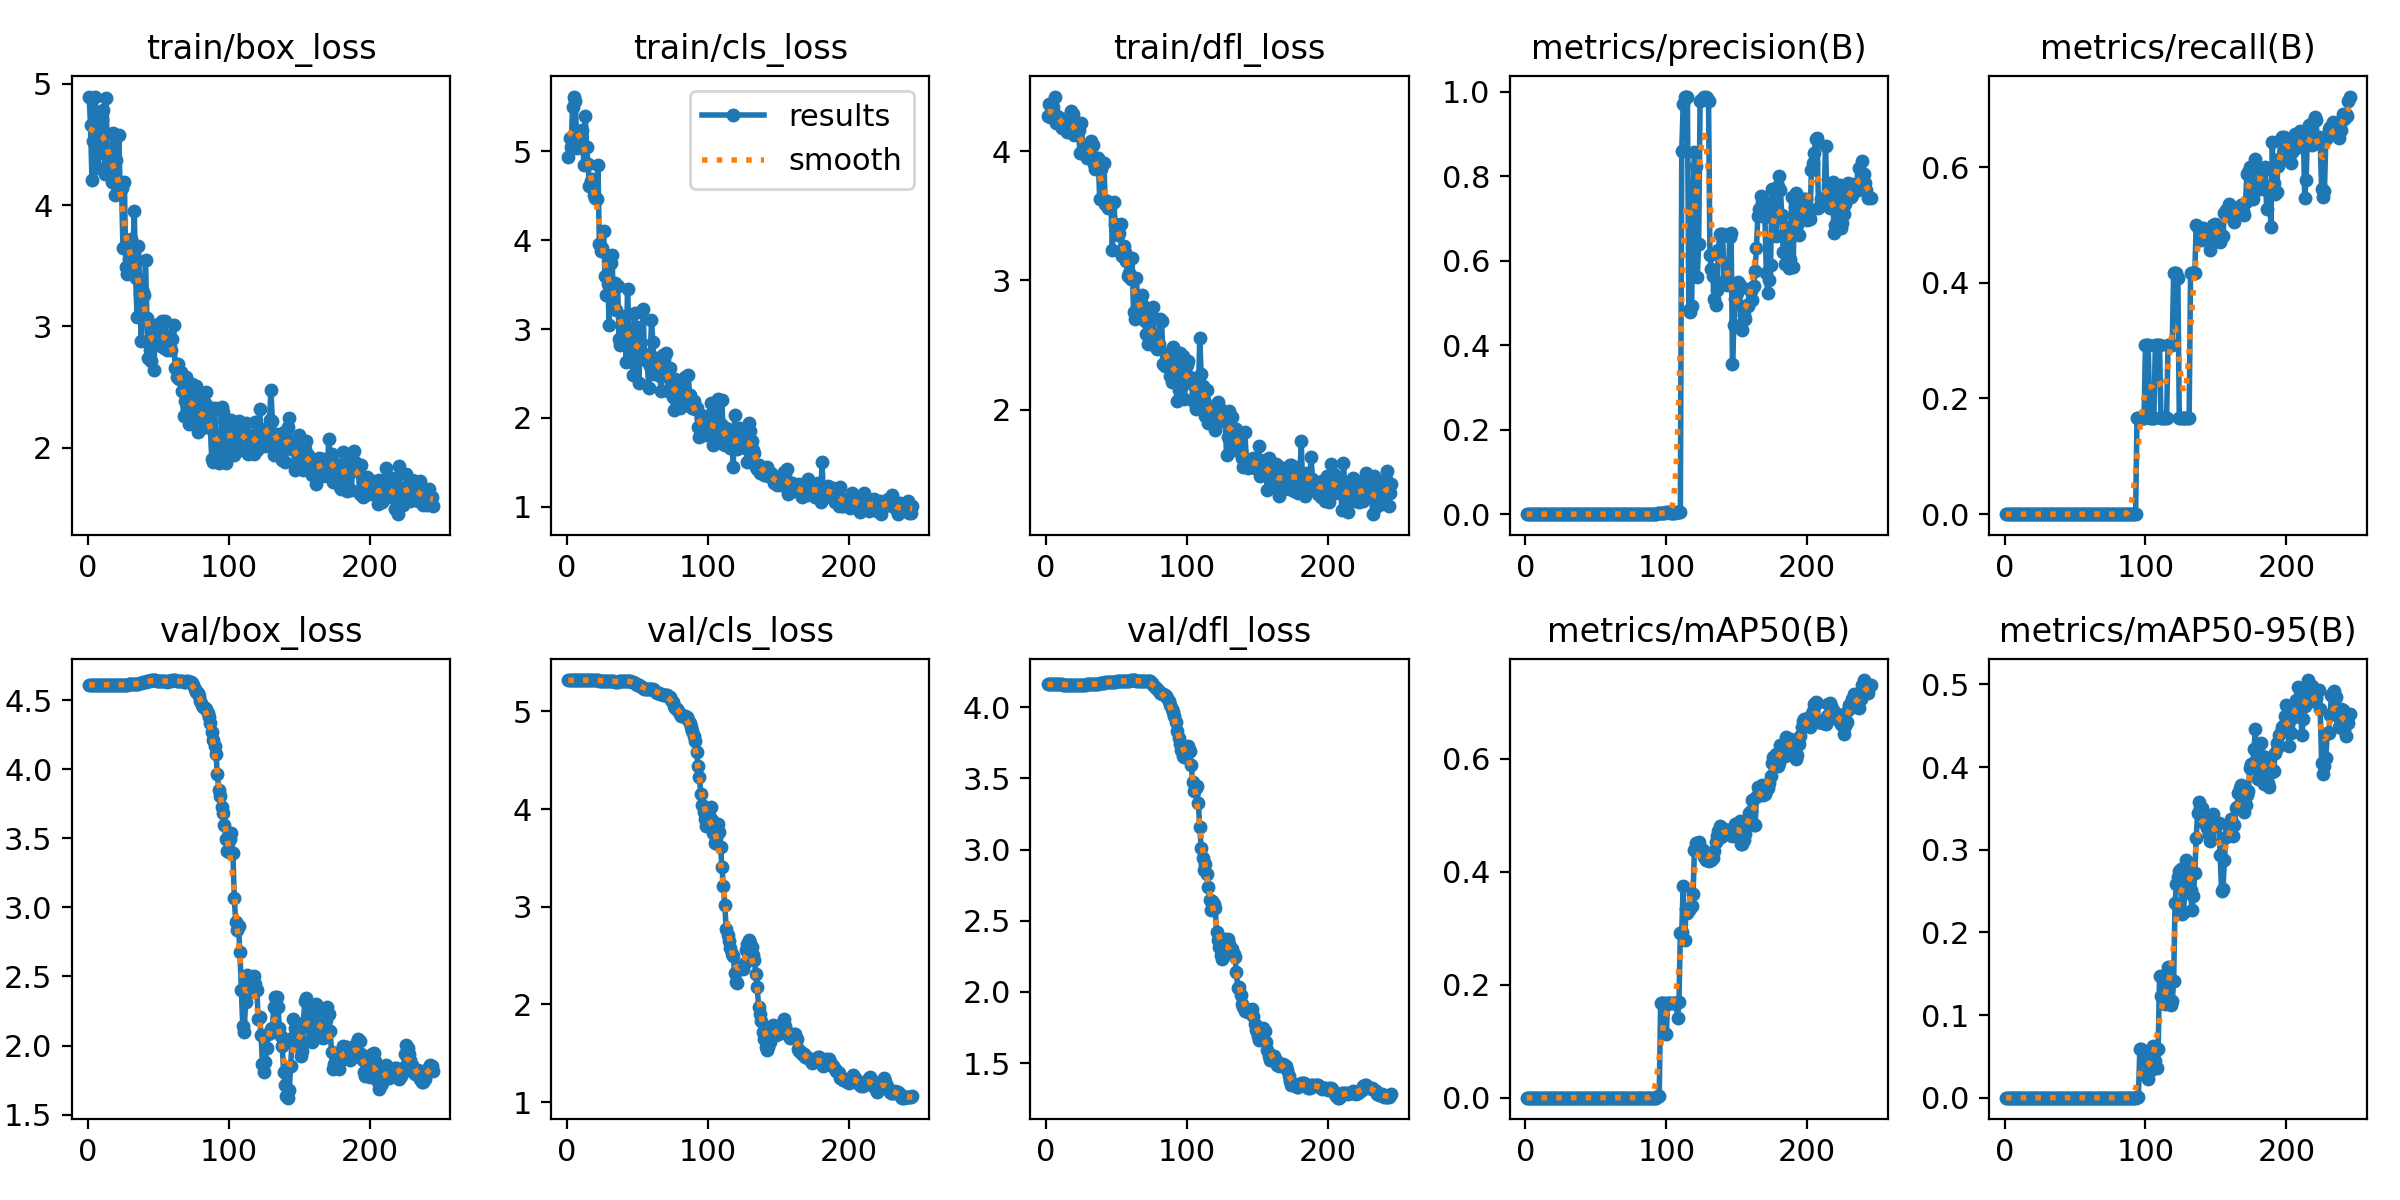

Values plotted in this chart, from the file beside it:
epoch, time, train/box_loss, train/cls_loss, train/dfl_loss, metrics/precision(B), metrics/recall(B), metrics/mAP50(B), metrics/mAP50-95(B), val/box_loss, val/cls_loss, val/dfl_loss, lr/pg0, lr/pg1, lr/pg2
1, 5.272, 4.896, 4.939, 4.276, 0, 0, 0, 0, 4.611, 5.319, 4.159, 0, 0, 0
2, 8.258, 4.66, 5.149, 4.368, 0, 0, 0, 0, 4.611, 5.319, 4.159, 1.24587e-05, 1.24587e-05, 1.24587e-05
3, 11.31, 4.207, 5.046, 4.268, 0, 0, 0, 0, 4.611, 5.318, 4.159, 2.4835e-05, 2.4835e-05, 2.4835e-05
4, 14.29, 4.529, 5.503, 4.276, 0, 0, 0, 0, 4.612, 5.319, 4.159, 3.71287e-05, 3.71287e-05, 3.71287e-05
5, 17.23, 4.896, 5.615, 4.346, 0, 0, 0, 0, 4.612, 5.319, 4.159, 4.934e-05, 4.934e-05, 4.934e-05
6, 20.17, 4.769, 5.559, 4.423, 0, 0, 0, 0, 4.612, 5.32, 4.159, 6.14687e-05, 6.14687e-05, 6.14687e-05
7, 23.48, 4.308, 5.039, 4.219, 0, 0, 0, 0, 4.612, 5.32, 4.159, 7.3515e-05, 7.3515e-05, 7.3515e-05
8, 26.57, 4.452, 5.072, 4.27, 0, 0, 0, 0, 4.612, 5.321, 4.159, 8.54787e-05, 8.54787e-05, 8.54787e-05
9, 29.48, 4.608, 5.073, 4.23, 0, 0, 0, 0, 4.612, 5.321, 4.159, 9.736e-05, 9.736e-05, 9.736e-05
10, 32.4, 4.703, 5.044, 4.258, 0, 0, 0, 0, 4.612, 5.321, 4.159, 0.0001092, 0.0001092, 0.0001092
11, 35.72, 4.781, 5.236, 4.18, 0, 0, 0, 0, 4.612, 5.321, 4.159, 0.0001209, 0.0001209, 0.0001209
12, 38.58, 4.258, 4.85, 4.187, 0, 0, 0, 0, 4.612, 5.322, 4.159, 0.0001325, 0.0001325, 0.0001325
13, 41.71, 4.882, 5.394, 4.248, 0, 0, 0, 0, 4.612, 5.322, 4.158, 0.0001441, 0.0001441, 0.0001441
14, 44.85, 4.408, 5.05, 4.173, 0, 0, 0, 0, 4.612, 5.322, 4.158, 0.0001555, 0.0001555, 0.0001555
15, 47.81, 4.342, 4.852, 4.146, 0, 0, 0, 0, 4.612, 5.322, 4.158, 0.0001669, 0.0001669, 0.0001669
16, 50.72, 4.265, 4.609, 4.189, 0, 0, 0, 0, 4.612, 5.321, 4.158, 0.0001782, 0.0001782, 0.0001782
17, 53.77, 4.187, 4.664, 4.198, 0, 0, 0, 0, 4.612, 5.321, 4.158, 0.0001894, 0.0001894, 0.0001894
18, 56.83, 4.595, 4.69, 4.315, 0, 0, 0, 0, 4.612, 5.321, 4.158, 0.0002006, 0.0002006, 0.0002006
19, 59.8, 4.088, 4.512, 4.291, 0, 0, 0, 0, 4.612, 5.32, 4.158, 0.0002116, 0.0002116, 0.0002116
20, 62.85, 4.375, 4.473, 4.127, 0, 0, 0, 0, 4.612, 5.319, 4.158, 0.0002226, 0.0002226, 0.0002226
21, 66.02, 4.16, 4.461, 4.175, 0, 0, 0, 0, 4.612, 5.318, 4.157, 0.0002335, 0.0002335, 0.0002335
22, 69.01, 4.579, 4.845, 4.133, 0, 0, 0, 0, 4.612, 5.317, 4.158, 0.0002443, 0.0002443, 0.0002443
23, 71.97, 4.128, 3.958, 4.166, 0, 0, 0, 0, 4.612, 5.316, 4.158, 0.000255, 0.000255, 0.000255
24, 74.92, 4.146, 3.88, 3.983, 0, 0, 0, 0, 4.612, 5.315, 4.158, 0.0002657, 0.0002657, 0.0002657
25, 77.86, 3.65, 3.914, 4.217, 0, 0, 0, 0, 4.612, 5.315, 4.158, 0.0002762, 0.0002762, 0.0002762
26, 80.84, 4.191, 4.107, 4.001, 0, 0, 0, 0, 4.612, 5.314, 4.158, 0.0002867, 0.0002867, 0.0002867
27, 83.83, 3.494, 3.597, 4.01, 0, 0, 0, 0, 4.613, 5.314, 4.158, 0.0002971, 0.0002971, 0.0002971
28, 86.8, 3.429, 3.388, 4.031, 0, 0, 0, 0, 4.613, 5.314, 4.158, 0.0003074, 0.0003074, 0.0003074
29, 89.91, 3.553, 3.507, 3.949, 0, 0, 0, 0, 4.614, 5.313, 4.159, 0.0003177, 0.0003177, 0.0003177
30, 93.11, 3.441, 3.042, 4.011, 0, 0, 0, 0, 4.615, 5.313, 4.16, 0.0003278, 0.0003278, 0.0003278
31, 95.98, 3.722, 3.745, 4.054, 0, 0, 0, 0, 4.616, 5.311, 4.16, 0.0003379, 0.0003379, 0.0003379
32, 99, 3.548, 3.834, 4.077, 0, 0, 0, 0, 4.616, 5.309, 4.16, 0.0003479, 0.0003479, 0.0003479
33, 102, 3.953, 3.292, 4.046, 0, 0, 0, 0, 4.617, 5.307, 4.161, 0.0003578, 0.0003578, 0.0003578
34, 105.1, 3.402, 3.518, 3.898, 0, 0, 0, 0, 4.617, 5.304, 4.161, 0.0003676, 0.0003676, 0.0003676
35, 108.1, 3.077, 3.217, 3.862, 0, 0, 0, 0, 4.618, 5.304, 4.162, 0.0003773, 0.0003773, 0.0003773
36, 111, 3.664, 3.484, 3.95, 0, 0, 0, 0, 4.621, 5.306, 4.163, 0.000387, 0.000387, 0.000387
37, 114.2, 3.263, 2.889, 3.945, 0, 0, 0, 0, 4.623, 5.308, 4.165, 0.0003965, 0.0003965, 0.0003965
38, 117.2, 2.878, 2.824, 3.632, 0, 0, 0, 0, 4.626, 5.31, 4.167, 0.000406, 0.000406, 0.000406
39, 120.3, 3.286, 2.922, 3.862, 0, 0, 0, 0, 4.629, 5.312, 4.169, 0.0004154, 0.0004154, 0.0004154
40, 123.2, 3.258, 2.996, 3.633, 0, 0, 0, 0, 4.631, 5.314, 4.17, 0.0004248, 0.0004248, 0.0004248
41, 126.4, 3.549, 3.149, 3.906, 0, 0, 0, 0, 4.634, 5.315, 4.172, 0.000434, 0.000434, 0.000434
42, 129.3, 3.071, 2.626, 3.593, 0, 0, 0, 0, 4.636, 5.315, 4.174, 0.0004432, 0.0004432, 0.0004432
43, 132.3, 2.737, 3.447, 3.611, 0, 0, 0, 0, 4.639, 5.316, 4.176, 0.0004522, 0.0004522, 0.0004522
44, 135.3, 2.806, 2.991, 3.563, 0, 0, 0, 0, 4.642, 5.317, 4.177, 0.0004612, 0.0004612, 0.0004612
45, 138.2, 2.717, 2.64, 3.56, 0, 0, 0, 0, 4.643, 5.313, 4.179, 0.0004701, 0.0004701, 0.0004701
46, 141.2, 2.978, 2.953, 3.598, 0, 0, 0, 0, 4.643, 5.307, 4.179, 0.000479, 0.000479, 0.000479
47, 144.3, 2.643, 2.485, 3.236, 0, 0, 0, 0, 4.644, 5.299, 4.179, 0.0004877, 0.0004877, 0.0004877
48, 147.1, 2.998, 3.175, 3.609, 0, 0, 0, 0, 4.644, 5.292, 4.18, 0.0004964, 0.0004964, 0.0004964
49, 150.3, 2.909, 2.712, 3.438, 0, 0, 0, 0, 4.642, 5.283, 4.18, 0.000505, 0.000505, 0.000505
50, 153.2, 3.021, 3.027, 3.41, 0, 0, 0, 0, 4.642, 5.275, 4.18, 0.0005135, 0.0005135, 0.0005135
51, 156.4, 2.876, 2.397, 3.352, 0, 0, 0, 0, 4.642, 5.268, 4.181, 0.0005219, 0.0005219, 0.0005219
52, 159.3, 2.839, 2.84, 3.369, 0, 0, 0, 0, 4.642, 5.261, 4.182, 0.0005302, 0.0005302, 0.0005302
53, 162.3, 3.043, 2.659, 3.433, 0, 0, 0, 0, 4.64, 5.252, 4.182, 0.0005385, 0.0005385, 0.0005385
54, 165.4, 2.82, 3.23, 3.188, 0, 0, 0, 0, 4.639, 5.244, 4.182, 0.0005466, 0.0005466, 0.0005466
55, 168.3, 3.048, 2.72, 3.265, 0, 0, 0, 0, 4.636, 5.234, 4.181, 0.0005547, 0.0005547, 0.0005547
56, 171.3, 2.801, 2.663, 3.219, 0, 0, 0, 0, 4.635, 5.227, 4.181, 0.0005627, 0.0005627, 0.0005627
57, 174.2, 2.922, 2.637, 3.151, 0, 0, 0, 0, 4.637, 5.226, 4.183, 0.0005706, 0.0005706, 0.0005706
58, 177.2, 2.827, 2.332, 3.036, 0, 0, 0, 0, 4.638, 5.225, 4.184, 0.0005785, 0.0005785, 0.0005785
59, 180.2, 2.805, 2.583, 3.055, 0, 0, 0, 0, 4.642, 5.227, 4.187, 0.0005862, 0.0005862, 0.0005862
60, 183.3, 2.899, 3.098, 3.014, 0, 0, 0, 0, 4.646, 5.228, 4.19, 0.0005939, 0.0005939, 0.0005939
... 185 more rows
